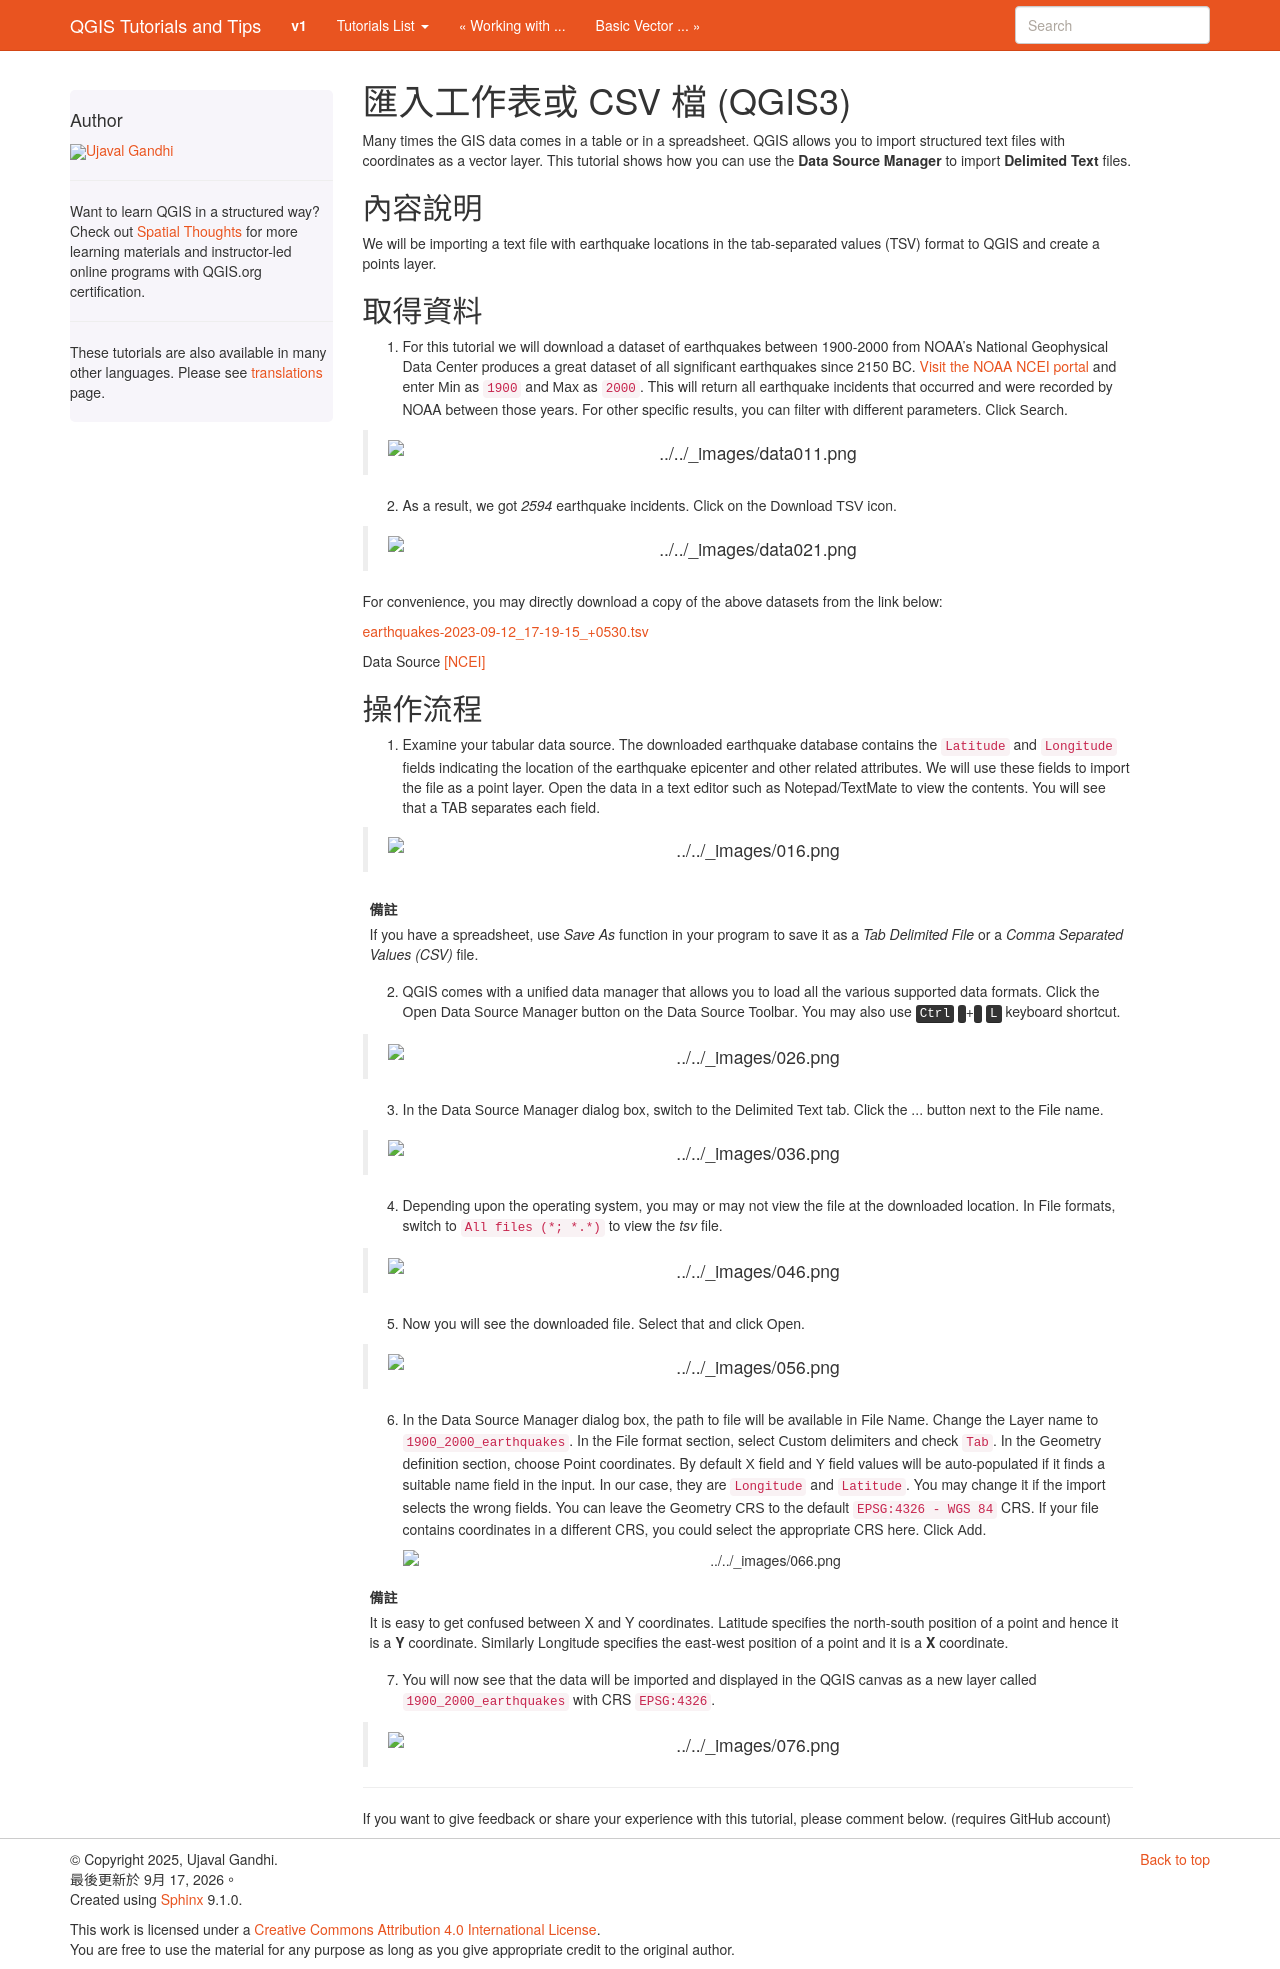

repository: spatialthoughts/qgis-tutorials · page: zh_TW/docs/3/importing_spreadsheets_csv.html · generator: sphinx

Importing Spreadsheets or CSV files (QGIS3)
===========================================
Many times the GIS data comes in a table or in a spreadsheet. QGIS allows you to import structured text files with coordinates as a vector layer. This tutorial shows how you can use the **Data Source Manager** to import **Delimited Text** files.

Overview of the task
--------------------

We will be importing a text file with earthquake locations in the tab-separated values (TSV) format to QGIS and create a points layer.

Get the data
------------

1. For this tutorial we will download a dataset of earthquakes between 1900-2000 from NOAA’s National Geophysical Data Center produces a great dataset of all significant earthquakes since 2150 BC. `Visit the NOAA NCEI portal <https://www.ngdc.noaa.gov/hazel/view/hazards/earthquake/search>`_ and enter :guilabel:`Min` as ``1900`` and :guilabel:`Max` as ``2000``.  This will return all earthquake incidents that occurred and were recorded by NOAA between those years. For other specific results, you can filter with different parameters. Click :guilabel:`Search`.

  .. image:: /static/3/importing_spreadsheets_csv/images/data01.png
     :align: center

2. As a result, we got *2594* earthquake incidents. Click on the :guilabel:`Download TSV` icon. 

  .. image:: /static/3/importing_spreadsheets_csv/images/data02.png
     :align: center

For convenience, you may directly download a copy of the above datasets from the link below:

`earthquakes-2023-09-12_17-19-15_+0530.tsv <https://www.qgistutorials.com/downloads/earthquakes-2023-09-12_17-19-15_+0530.tsv>`_ 

Data Source [NCEI]_

Procedure
---------

1. Examine your tabular data source. The downloaded earthquake database contains the ``Latitude`` and ``Longitude`` fields indicating the location of the earthquake epicenter and other related attributes. We will use these fields to import the file as a point layer. Open the data in a text editor such as Notepad/TextMate to view the contents. You will see that a TAB separates each field.

  .. image:: /static/3/importing_spreadsheets_csv/images/01.png
     :align: center

.. note::
   If you have a spreadsheet, use `Save As` function in your program to save it as a `Tab Delimited File` or a `Comma Separated Values (CSV)` file.

2. QGIS comes with a unified data manager that allows you to load all the various supported data formats. Click the :guilabel:`Open Data Source Manager` button on the :guilabel:`Data Source Toolbar`. You may also use :kbd:`Ctrl + L` keyboard shortcut.

  .. image:: /static/3/importing_spreadsheets_csv/images/02.png
     :align: center

3. In the :guilabel:`Data Source Manager` dialog box, switch to the :guilabel:`Delimited Text` tab. Click the :guilabel:`...` button next to the :guilabel:`File name`.

  .. image:: /static/3/importing_spreadsheets_csv/images/03.png
     :align: center

4. Depending upon the operating system, you may or may not view the file at the downloaded location. In File formats, switch to ``All files (*; *.*)`` to view the *tsv* file. 

  .. image:: /static/3/importing_spreadsheets_csv/images/04.png
     :align: center

5. Now you will see the downloaded file. Select that and click :guilabel:`Open`. 

  .. image:: /static/3/importing_spreadsheets_csv/images/05.png
     :align: center

6. In the :guilabel:`Data Source Manager` dialog box, the path to file will be available in :guilabel:`File Name`. Change the :guilabel:`Layer name` to ``1900_2000_earthquakes``. In the :guilabel:`File format` section, select :guilabel:`Custom delimiters` and check ``Tab``. In the :guilabel:`Geometry definition` section, choose :guilabel:`Point coordinates`. By default :guilabel:`X field` and :guilabel:`Y field`  values will be auto-populated if it finds a suitable name field in the input. In our case, they are ``Longitude`` and ``Latitude``. You may change it if the import selects the wrong fields. You can leave the :guilabel:`Geometry CRS` to the default ``EPSG:4326 - WGS 84`` CRS. If your file contains coordinates in a different CRS, you could select the appropriate CRS here. Click :guilabel:`Add`.
 
   .. image:: /static/3/importing_spreadsheets_csv/images/06.png
     :align: center

.. note::

   It is easy to get confused between X and Y coordinates. Latitude specifies the north-south position of a point and hence it is a **Y** coordinate. Similarly Longitude specifies the east-west position of a point and it is a **X** coordinate.
   
07. You will now see that the data will be imported and displayed in the QGIS canvas as a new layer called ``1900_2000_earthquakes`` with CRS ``EPSG:4326``.  

  .. image:: /static/3/importing_spreadsheets_csv/images/07.png
     :align: center
